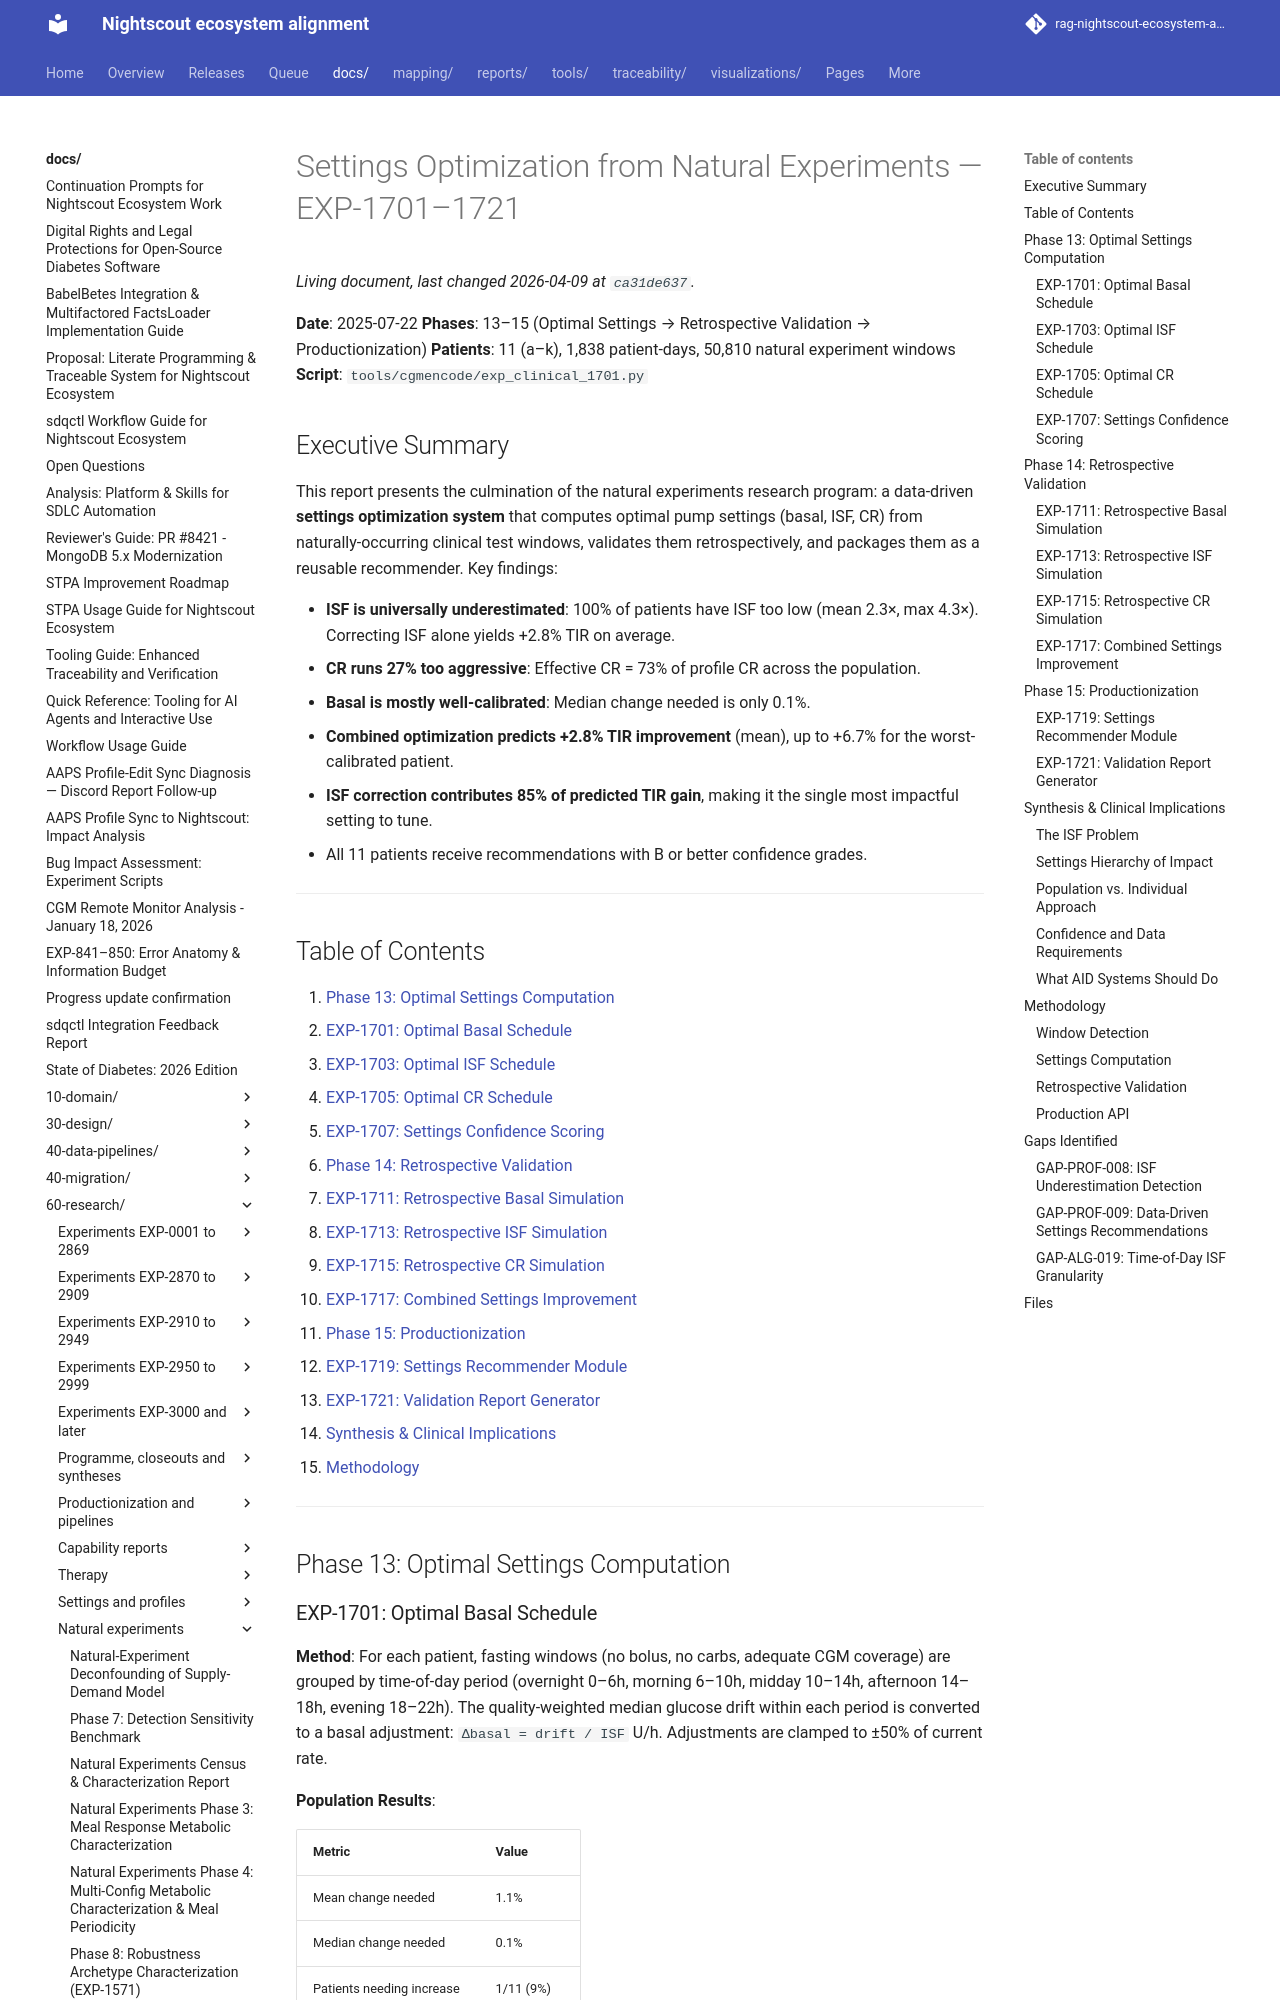

repository: bewest/rag-nightscout-ecosystem-alignment · page: docs/60-research/natural-experiments-settings-optimization-report.html · generator: mkdocs

# Settings Optimization from Natural Experiments — EXP-1701–1721

**Date**: 2025-07-22
**Phases**: 13–15 (Optimal Settings → Retrospective Validation → Productionization)
**Patients**: 11 (a–k), 1,838 patient-days, 50,810 natural experiment windows
**Script**: `tools/cgmencode/exp_clinical_1701.py`

## Executive Summary

This report presents the culmination of the natural experiments research program: a
data-driven **settings optimization system** that computes optimal pump settings (basal,
ISF, CR) from naturally-occurring clinical test windows, validates them retrospectively,
and packages them as a reusable recommender. Key findings:

- **ISF is universally underestimated**: 100% of patients have ISF too low (mean 2.3×,
  max 4.3×). Correcting ISF alone yields +2.8% TIR on average.
- **CR runs 27% too aggressive**: Effective CR = 73% of profile CR across the population.
- **Basal is mostly well-calibrated**: Median change needed is only 0.1%.
- **Combined optimization predicts +2.8% TIR improvement** (mean), up to +6.7% for the
  worst-calibrated patient.
- **ISF correction contributes 85% of predicted TIR gain**, making it the single most
  impactful setting to tune.
- All 11 patients receive recommendations with B or better confidence grades.

---
